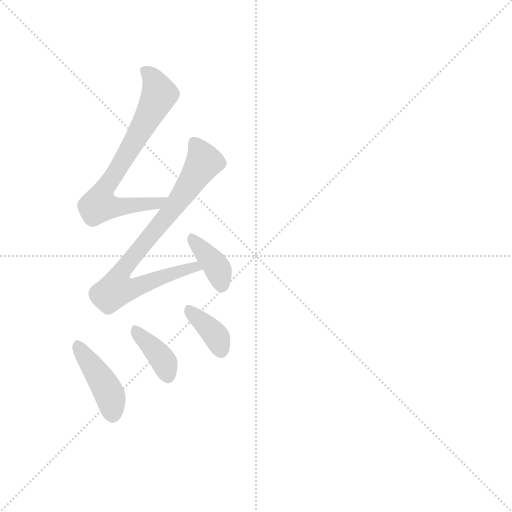
t = 0.00 s
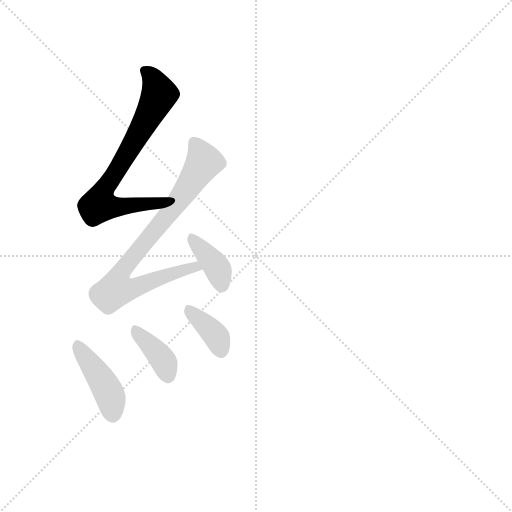
t = 0.88 s
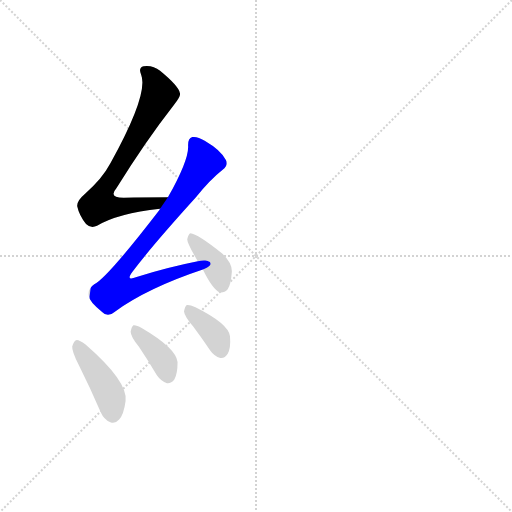
t = 1.76 s
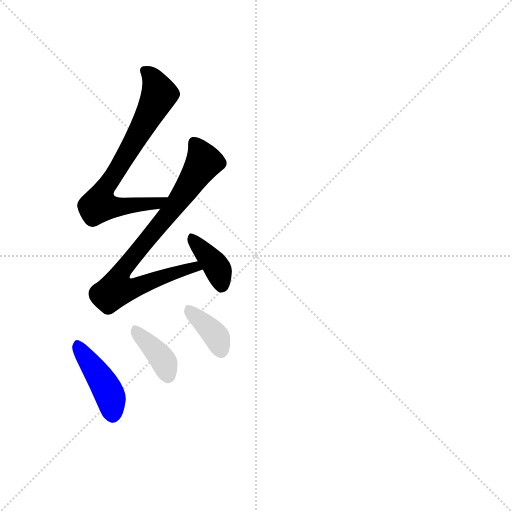
t = 2.64 s
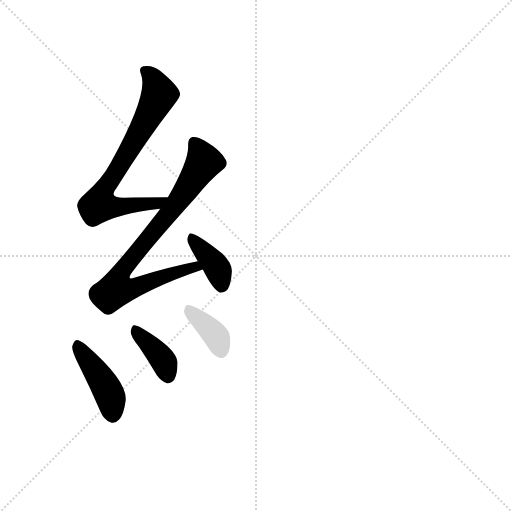
t = 3.51 s
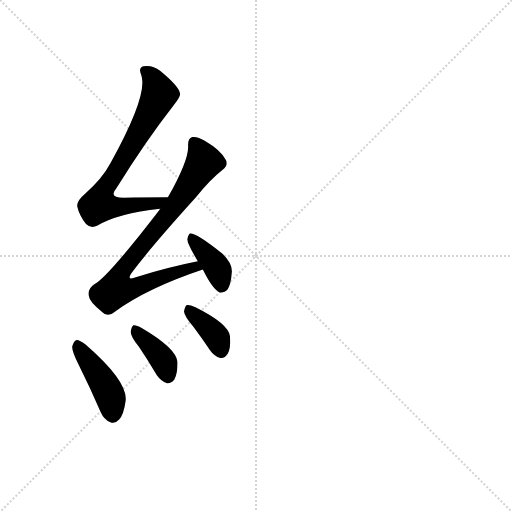
t = 4.39 s

The animated SVG that drew these frames (rendered in a browser with its animation timeline set to each time). Animation: 6 CSS @keyframes rules; one cycle of 4.39 s.

<svg version="1.1" viewBox="0 0 1024 1024" xmlns="http://www.w3.org/2000/svg">
  <g stroke="lightgray" stroke-dasharray="1,1" stroke-width="1" transform="scale(4, 4)">
    <line x1="0" y1="0" x2="256" y2="256"></line>
    <line x1="256" y1="0" x2="0" y2="256"></line>
    <line x1="128" y1="0" x2="128" y2="256"></line>
    <line x1="0" y1="128" x2="256" y2="128"></line>
  </g>
  <g transform="scale(0.92, -0.92) translate(60, -850)">
    <style type="text/css">
      
        @keyframes keyframes0 {
          from {
            stroke: blue;
            stroke-dashoffset: 736;
            stroke-width: 128;
          }
          71% {
            animation-timing-function: step-end;
            stroke: blue;
            stroke-dashoffset: 0;
            stroke-width: 128;
          }
          to {
            stroke: black;
            stroke-width: 1024;
          }
        }
        #make-me-a-hanzi-animation-0 {
          animation: keyframes0 0.8489583333333334s both;
          animation-delay: 0s;
          animation-timing-function: linear;
        }
      
        @keyframes keyframes1 {
          from {
            stroke: blue;
            stroke-dashoffset: 809;
            stroke-width: 128;
          }
          72% {
            animation-timing-function: step-end;
            stroke: blue;
            stroke-dashoffset: 0;
            stroke-width: 128;
          }
          to {
            stroke: black;
            stroke-width: 1024;
          }
        }
        #make-me-a-hanzi-animation-1 {
          animation: keyframes1 0.9083658854166666s both;
          animation-delay: 0.8489583333333334s;
          animation-timing-function: linear;
        }
      
        @keyframes keyframes2 {
          from {
            stroke: blue;
            stroke-dashoffset: 385;
            stroke-width: 128;
          }
          56% {
            animation-timing-function: step-end;
            stroke: blue;
            stroke-dashoffset: 0;
            stroke-width: 128;
          }
          to {
            stroke: black;
            stroke-width: 1024;
          }
        }
        #make-me-a-hanzi-animation-2 {
          animation: keyframes2 0.5633138020833334s both;
          animation-delay: 1.75732421875s;
          animation-timing-function: linear;
        }
      
        @keyframes keyframes3 {
          from {
            stroke: blue;
            stroke-dashoffset: 432;
            stroke-width: 128;
          }
          58% {
            animation-timing-function: step-end;
            stroke: blue;
            stroke-dashoffset: 0;
            stroke-width: 128;
          }
          to {
            stroke: black;
            stroke-width: 1024;
          }
        }
        #make-me-a-hanzi-animation-3 {
          animation: keyframes3 0.6015625s both;
          animation-delay: 2.3206380208333335s;
          animation-timing-function: linear;
        }
      
        @keyframes keyframes4 {
          from {
            stroke: blue;
            stroke-dashoffset: 381;
            stroke-width: 128;
          }
          55% {
            animation-timing-function: step-end;
            stroke: blue;
            stroke-dashoffset: 0;
            stroke-width: 128;
          }
          to {
            stroke: black;
            stroke-width: 1024;
          }
        }
        #make-me-a-hanzi-animation-4 {
          animation: keyframes4 0.56005859375s both;
          animation-delay: 2.9222005208333335s;
          animation-timing-function: linear;
        }
      
        @keyframes keyframes5 {
          from {
            stroke: blue;
            stroke-dashoffset: 373;
            stroke-width: 128;
          }
          55% {
            animation-timing-function: step-end;
            stroke: blue;
            stroke-dashoffset: 0;
            stroke-width: 128;
          }
          to {
            stroke: black;
            stroke-width: 1024;
          }
        }
        #make-me-a-hanzi-animation-5 {
          animation: keyframes5 0.5535481770833334s both;
          animation-delay: 3.4822591145833335s;
          animation-timing-function: linear;
        }
      
    </style>
    
      <path d="M 305 421 Q 251 421 209 420 Q 175 420 193 441 Q 257 544 318 622 Q 334 641 331 648 Q 328 663 288 696 Q 272 709 252 706 Q 240 703 247 687 Q 263 645 180 495 Q 162 461 125 429 Q 106 413 108 401 Q 112 382 127 363 Q 137 353 151 359 Q 196 386 288 396 C 318 400 335 421 305 421 Z" fill="lightgray"></path>
    
      <path d="M 370 282 Q 309 270 237 248 Q 212 238 228 259 Q 268 313 365 420 Q 396 459 424 481 Q 437 491 431 502 Q 421 523 385 544 Q 369 554 358 552 Q 348 549 349 532 Q 350 501 305 421 L 288 396 Q 287 396 287 394 Q 173 246 145 232 Q 130 222 133 207 Q 134 194 162 172 Q 174 159 189 172 Q 261 224 381 264 C 409 274 399 288 370 282 Z" fill="lightgray"></path>
    
      <path d="M 381 264 Q 402 221 418 214 Q 428 213 435 221 Q 442 231 444 259 Q 445 278 423 299 Q 369 342 354 343 Q 350 342 347 330 Q 347 321 370 282 L 381 264 Z" fill="lightgray"></path>
    
      <path d="M 111 57 Q 135 9 159 -46 Q 166 -62 180 -68 Q 190 -72 199 -62 Q 209 -52 213 -22 Q 219 20 126 101 Q 113 111 107 111 Q 101 110 97 97 Q 96 87 111 57 Z" fill="lightgray"></path>
    
      <path d="M 242 96 Q 261 68 281 34 Q 290 21 303 17 Q 312 16 319 25 Q 326 37 326 63 Q 323 93 248 137 Q 236 144 230 143 Q 226 140 224 129 Q 224 119 242 96 Z" fill="lightgray"></path>
    
      <path d="M 360 140 Q 378 116 397 88 Q 406 75 419 72 Q 429 71 435 81 Q 442 93 440 119 Q 437 146 365 182 Q 352 188 346 187 Q 342 184 340 173 Q 341 163 360 140 Z" fill="lightgray"></path>
    
    
      <clipPath id="make-me-a-hanzi-clip-0">
        <path d="M 305 421 Q 251 421 209 420 Q 175 420 193 441 Q 257 544 318 622 Q 334 641 331 648 Q 328 663 288 696 Q 272 709 252 706 Q 240 703 247 687 Q 263 645 180 495 Q 162 461 125 429 Q 106 413 108 401 Q 112 382 127 363 Q 137 353 151 359 Q 196 386 288 396 C 318 400 335 421 305 421 Z"></path>
      </clipPath>
      <path clip-path="url(#make-me-a-hanzi-clip-0)" d="M 255 695 L 278 670 L 286 645 L 225 530 L 161 427 L 155 405 L 203 400 L 277 406 L 297 417" fill="none" id="make-me-a-hanzi-animation-0" stroke-dasharray="608 1216" stroke-linecap="round"></path>
    
      <clipPath id="make-me-a-hanzi-clip-1">
        <path d="M 370 282 Q 309 270 237 248 Q 212 238 228 259 Q 268 313 365 420 Q 396 459 424 481 Q 437 491 431 502 Q 421 523 385 544 Q 369 554 358 552 Q 348 549 349 532 Q 350 501 305 421 L 288 396 Q 287 396 287 394 Q 173 246 145 232 Q 130 222 133 207 Q 134 194 162 172 Q 174 159 189 172 Q 261 224 381 264 C 409 274 399 288 370 282 Z"></path>
      </clipPath>
      <path clip-path="url(#make-me-a-hanzi-clip-1)" d="M 363 539 L 382 497 L 317 397 L 214 273 L 206 260 L 202 228 L 244 228 L 338 263 L 364 270 L 371 264" fill="none" id="make-me-a-hanzi-animation-1" stroke-dasharray="681 1362" stroke-linecap="round"></path>
    
      <clipPath id="make-me-a-hanzi-clip-2">
        <path d="M 381 264 Q 402 221 418 214 Q 428 213 435 221 Q 442 231 444 259 Q 445 278 423 299 Q 369 342 354 343 Q 350 342 347 330 Q 347 321 370 282 L 381 264 Z"></path>
      </clipPath>
      <path clip-path="url(#make-me-a-hanzi-clip-2)" d="M 355 334 L 408 274 L 421 227" fill="none" id="make-me-a-hanzi-animation-2" stroke-dasharray="257 514" stroke-linecap="round"></path>
    
      <clipPath id="make-me-a-hanzi-clip-3">
        <path d="M 111 57 Q 135 9 159 -46 Q 166 -62 180 -68 Q 190 -72 199 -62 Q 209 -52 213 -22 Q 219 20 126 101 Q 113 111 107 111 Q 101 110 97 97 Q 96 87 111 57 Z"></path>
      </clipPath>
      <path clip-path="url(#make-me-a-hanzi-clip-3)" d="M 109 103 L 176 -3 L 186 -53" fill="none" id="make-me-a-hanzi-animation-3" stroke-dasharray="304 608" stroke-linecap="round"></path>
    
      <clipPath id="make-me-a-hanzi-clip-4">
        <path d="M 242 96 Q 261 68 281 34 Q 290 21 303 17 Q 312 16 319 25 Q 326 37 326 63 Q 323 93 248 137 Q 236 144 230 143 Q 226 140 224 129 Q 224 119 242 96 Z"></path>
      </clipPath>
      <path clip-path="url(#make-me-a-hanzi-clip-4)" d="M 233 134 L 287 77 L 304 34" fill="none" id="make-me-a-hanzi-animation-4" stroke-dasharray="253 506" stroke-linecap="round"></path>
    
      <clipPath id="make-me-a-hanzi-clip-5">
        <path d="M 360 140 Q 378 116 397 88 Q 406 75 419 72 Q 429 71 435 81 Q 442 93 440 119 Q 437 146 365 182 Q 352 188 346 187 Q 342 184 340 173 Q 341 163 360 140 Z"></path>
      </clipPath>
      <path clip-path="url(#make-me-a-hanzi-clip-5)" d="M 349 177 L 408 121 L 421 88" fill="none" id="make-me-a-hanzi-animation-5" stroke-dasharray="245 490" stroke-linecap="round"></path>
    
  </g>
</svg>
